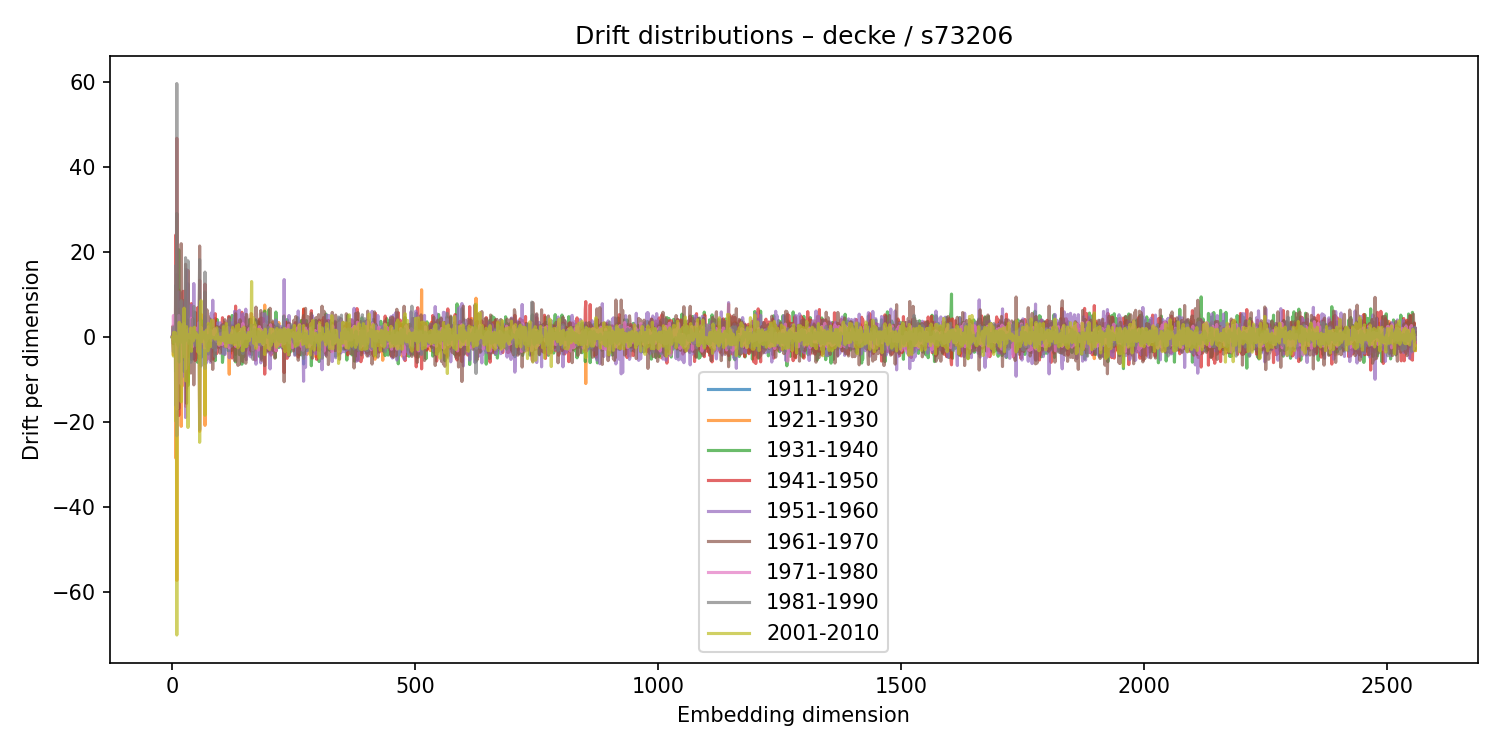

The table this chart was drawn from, first rows:
1911-1920, 1921-1930, 1931-1940, 1941-1950, 1951-1960, 1961-1970, 1971-1980, 1981-1990, 2001-2010
0.006706, -0.04189, -0.03001, 0.05285, -0.1008, 0.07669, -0.02967, 0.0483, -0.06159
-0.06465, -0.7631, 0.7013, -0.7546, -2.129, 2.567, -0.5076, 0.04098, -1.29
1.909, -4.2, -0.2812, 0.2919, -3.51, -1.585, 5.068, 2.289, -4.501
-0.6501, 0.3379, -0.3934, 0.5585, 0.2412, 0.08654, 0.09173, -1.318, 1.131
-0.01912, 0.1549, 0.0531, -0.1437, 0.4932, -0.3498, 0.1338, -0.2109, 0.2207
-0.4699, 0.2637, 0.1759, -0.4536, -0.2789, 0.4769, 0.179, 0.02846, -0.3724
-0.5604, -0.0344, -0.6072, 0.2478, 0.3037, 0.5729, -0.2276, -0.2852, 1.014
1.721, -28.56, -8.14, 24.07, -16.09, 12.17, -1.508, 16.82, -19.83
0.08041, 0.6008, 0.1682, -0.5343, 1.068, -0.8124, -0.2596, -0.3023, -0.09648
14.69, -57.35, -16.66, 46.83, -23.26, 29.12, -16.97, 59.73, -70.23
0.6712, -0.2761, 3.64, -0.6955, -1.249, -0.9856, -0.1691, 1.312, -3.085
-1.885, -0.9269, -6.299, 6.374, -1.239, 2.509, 0.3215, -1.892, -0.4427
-0.1784, -0.2473, 0.3422, -0.1819, -1.157, 1.25, -0.2495, 0.124, -0.001595
3.897, 11.08, 20.57, -18.51, 10.6, -16.87, 5.068, 1.446, -0.3424
-1.74, 0.6649, -1.03, -2.499, -4.45, 2.5, -0.6019, -5.862, 3.481
0.2991, -1.495, -0.5241, 1.457, -5.467, 6.5, -1.523, -0.3127, -1.017
-2.158, -0.3246, 1.955, -0.2987, -1.748, 1.016, 2.541, -1.389, -0.5345
0.1397, 4.888, 0.803, -2.863, 0.9284, 0.9879, -2.545, 0.4052, 2.959
1.877, -21.06, 1.301, 1.211, -9.751, 21.99, -11.11, 8.536, -15.27
-0.06049, 0.1323, 0.07664, -0.2288, -0.05012, 0.04081, 0.01056, 0.002645, -0.2123
0.09182, 0.3476, 0.3001, -0.5006, 1.015, -0.5953, 0.2908, -0.5129, 0.2802
0.8208, -0.3986, -2.621, 1.875, -2.798, 2.726, 0.3189, 0.006709, -1.858
3.033, -11.34, -1.821, 10.77, -9.184, 8.617, -3.812, 5.606, -4.639
-0.4635, 2.041, -4.769, 3.429, 2.394, -2.414, 1.155, -0.1544, -1.126
0.2793, 2.162, 3.429, -5.293, 8.064, -5.353, 3.199, -8.12, 6.794
-0.5874, -0.2764, 1.029, -0.2166, 4.227, -4.831, -0.4802, 1.843, -2.332
0.2565, -0.1577, -0.8125, 0.7559, 0.8711, -0.7776, -0.5918, 0.4918, 0.005756
-4.423, -16.34, -6.218, 10.88, -18.96, 17.14, -7.484, 18.69, -10.33
0.1977, 0.5729, -0.6709, 1.096, 0.6087, -3.58, 1.556, 1.527, -0.5258
1.587, 9.196, 3.912, -12.11, 15.9, -15.62, -1.188, 0.9893, 2.45
-0.9552, -0.5422, -3.085, 2.51, 3.001, -2.797, 1.079, -0.7854, -1.254
-0.2673, 0.5361, -0.07995, -0.3711, -0.5196, -0.4019, 0.4758, 0.1899, 0.1977
12.54, -10.66, -11.4, 15.67, -6.526, 3.979, 0.8492, 17.96, -21.32
-0.5017, 1.246, 0.4414, -2.083, 4.492, -4.587, 1.865, -1.498, 0.5157
0.03247, -0.417, -0.2307, 0.4997, 0.1346, -0.09482, -0.04846, 0.2525, -0.2486
0.7042, 0.009888, 4.425, -1.863, 0.1526, -1.7, 1.044, -0.5037, 0.5559
-0.1307, -0.1207, -0.9498, 1.018, -2.462, 1.808, 0.3463, 0.271, 0.0234
-0.5056, 0.3992, 0.586, -1.06, 1.058, -0.7616, -0.3097, -0.03336, -0.5598
0.2057, 4.001, 0.2247, -4.276, 7.501, -8.499, 4.43, -5.946, 2.131
-1.627, -4.617, -5.273, 7.872, 6.011, -7.24, 2.003, -0.6725, -3.374
1.218, -1.705, -0.4325, 1.222, -2.456, 3.214, -0.03608, -0.8677, 0.6695
2.353, 2.838, 2.422, -2.08, 2.559, -3.33, -2.32, 4.156, 0.04201
-0.8911, -0.4135, 1.138, 0.2036, -5.077, 4.314, -1.535, 1.498, 0.5105
0.4362, 1.304, -1.111, -0.02927, -0.3502, -0.7362, 1.6, -0.6428, -0.901
-5.158, 6, -0.777, -2.157, 12.6, -11.28, -0.5786, 7.212, 1.731
-0.9834, 1.124, -0.629, 1.26, 3.706, -4.434, 0.9654, -1.298, 2.317
0.1979, -0.3437, 0.9191, -1.019, 0.733, -0.8312, -0.2615, 0.6216, 0.115
0.9728, -1.348, 5.819, -5.542, -2.881, 2.255, 2.203, -1.999, 0.08924
-0.5041, -0.4321, -1.636, 1.712, 0.2388, 0.1029, 0.2409, -0.7777, 1.044
-0.3184, 0.7064, -0.6462, 0.1737, 0.4076, -0.754, -0.2015, 1.085, -0.007704
-0.0996, 0.04267, -0.06139, 0.3922, -0.02773, 0.1527, 0.4278, -0.8937, -0.1517
-0.1643, 0.05488, 2.107, -1.646, 0.5006, -2.152, 1.197, 0.5102, 0.4606
1.643, -1.851, -5.971, 6.906, -1.593, -0.6284, 2.047, -1.666, -3.478
-0.3739, -0.2853, -0.879, 0.9042, 1.518, -1.762, 0.7173, -0.7156, 0.3051
1.099, 0.2386, 3.373, -1.308, -2.712, 2.11, 3.354, -3.825, -1.32
1.445, 2.822, -1.491, 0.7242, 3.681, -5.124, -0.6653, 1.391, 0.06901
3.71, -22.23, -4.317, 13.39, -21.81, 21.45, -3.904, 18.25, -24.82
0.1925, 0.2559, -0.4681, 0.6243, -0.07252, -0.3298, -0.06033, 0.1065, -0.1667
-0.4193, 1.4, -1.99, 2.038, -3.056, 3.199, 0.1922, -3.774, 2.131
-4.816, 5.378, 4.003, -2.457, -0.2843, -1.496, 2.257, -6.845, 8.561
... 2,500 more rows
